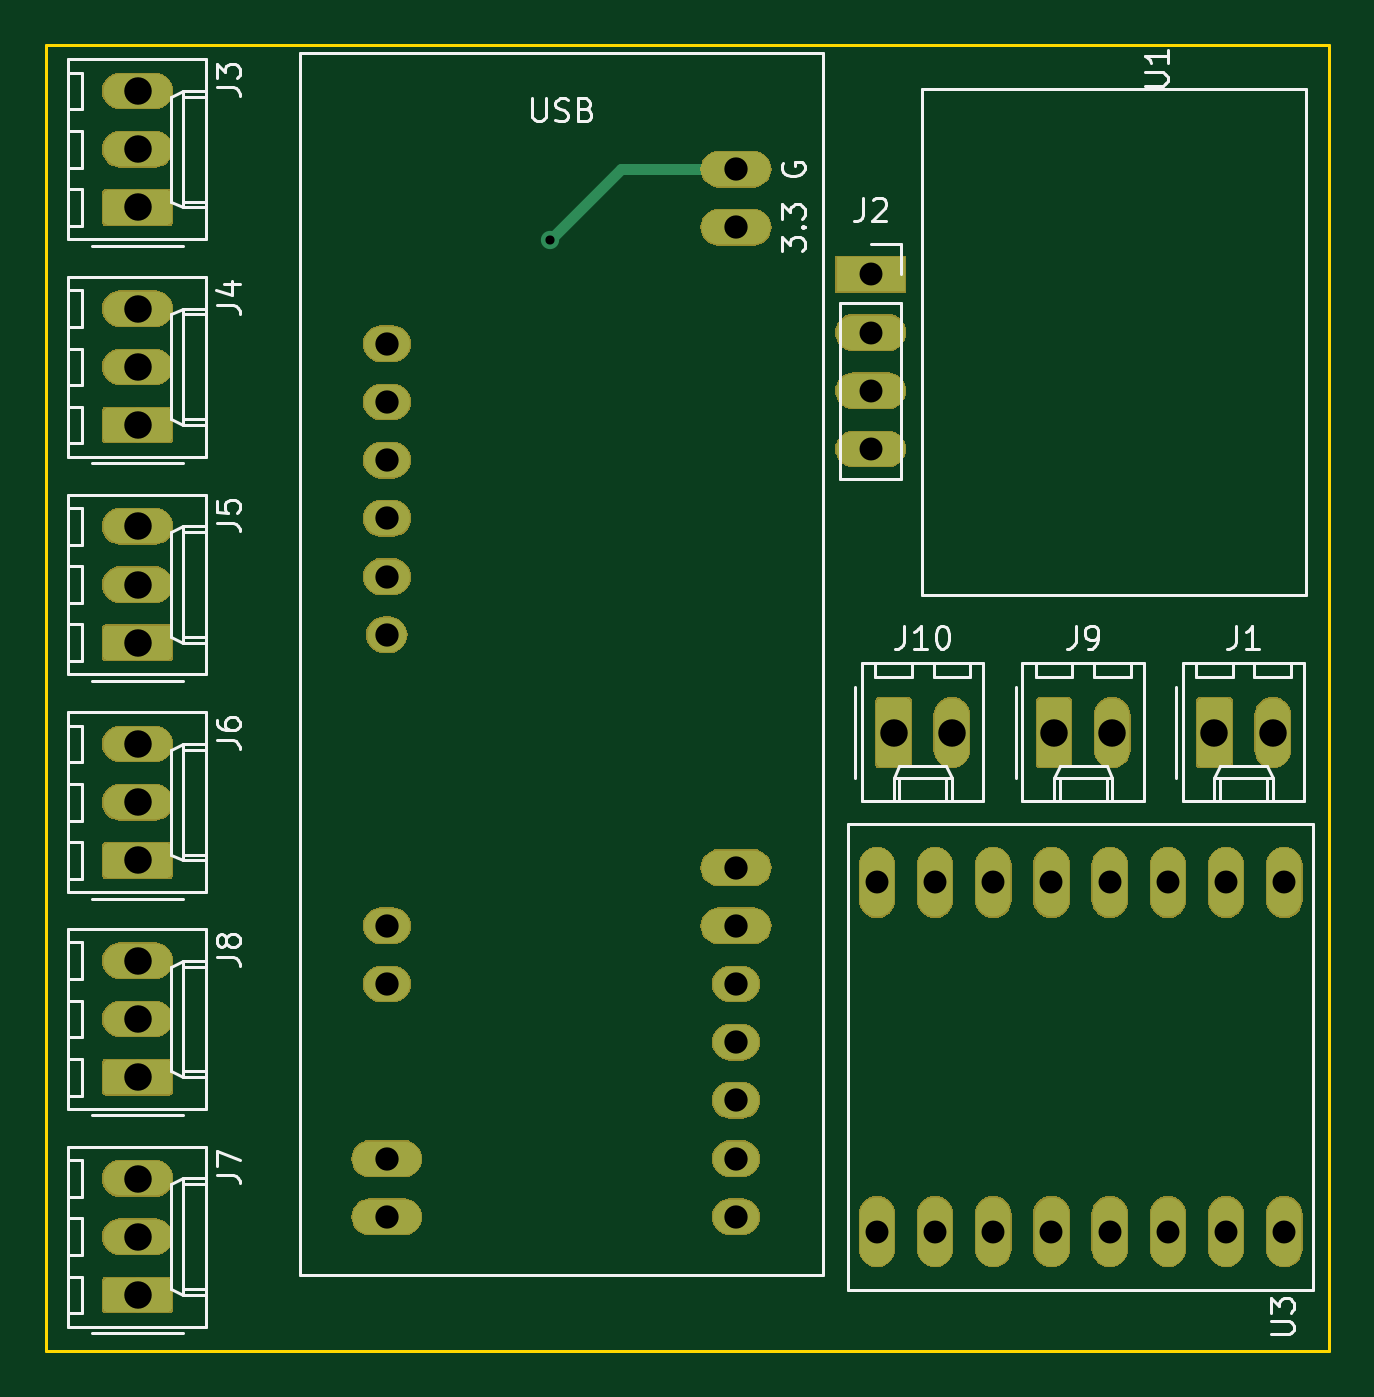
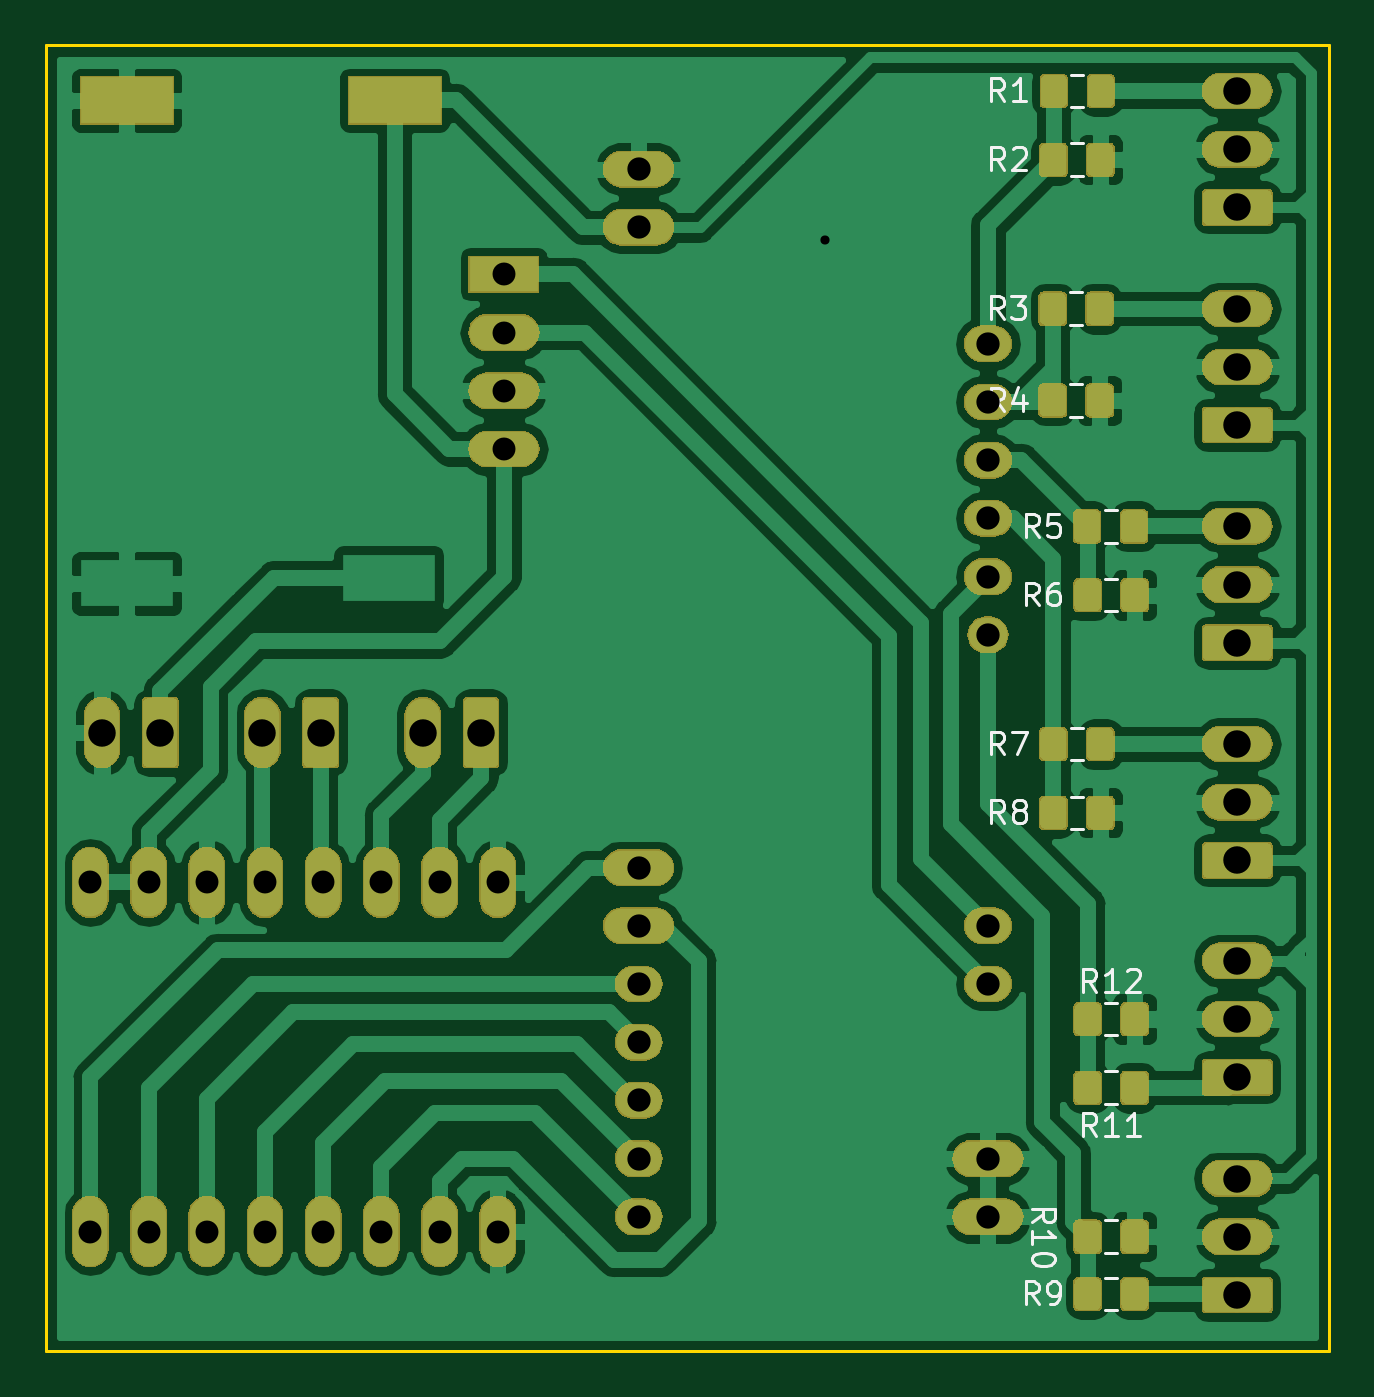
Circuit board: 11 layer files. Board 56.0 x 57.0 mm.
- bottom_copper: iceCubeNomeFeio-B.Cu.gbr (163690 bytes)
- bottom_mask: iceCubeNomeFeio-B.Mask.gbr (85176 bytes)
- paste: iceCubeNomeFeio-B.Paste.gbr (44540 bytes)
- bottom_silk: iceCubeNomeFeio-B.SilkS.gbr (11028 bytes)
- outline: iceCubeNomeFeio-Edge.Cuts.gbr (698 bytes)
- top_copper: iceCubeNomeFeio-F.Cu.gbr (22161 bytes)
- top_mask: iceCubeNomeFeio-F.Mask.gbr (61512 bytes)
- paste: iceCubeNomeFeio-F.Paste.gbr (1245 bytes)
- top_silk: iceCubeNomeFeio-F.SilkS.gbr (20562 bytes)
- drill: iceCubeNomeFeio-NPTH.drl (137 bytes)
- drill: iceCubeNomeFeio-PTH.drl (1208 bytes)

=== bottom_copper: iceCubeNomeFeio-B.Cu.gbr (163690 bytes, source omitted) ===
=== bottom_mask: iceCubeNomeFeio-B.Mask.gbr (85176 bytes, source omitted) ===
=== paste: iceCubeNomeFeio-B.Paste.gbr (44540 bytes, source omitted) ===
=== bottom_silk: iceCubeNomeFeio-B.SilkS.gbr (11028 bytes, source omitted) ===
=== outline: iceCubeNomeFeio-Edge.Cuts.gbr ===
G04 #@! TF.GenerationSoftware,KiCad,Pcbnew,5.0.2*
G04 #@! TF.CreationDate,2019-08-01T22:02:08-03:00*
G04 #@! TF.ProjectId,iceCubeNomeFeio,69636543-7562-4654-9e6f-6d654665696f,rev?*
G04 #@! TF.SameCoordinates,Original*
G04 #@! TF.FileFunction,Profile,NP*
%FSLAX46Y46*%
G04 Gerber Fmt 4.6, Leading zero omitted, Abs format (unit mm)*
G04 Created by KiCad (PCBNEW 5.0.2) date qui 01 ago 2019 22:02:08 -03*
%MOMM*%
%LPD*%
G01*
G04 APERTURE LIST*
%ADD10C,0.150000*%
G04 APERTURE END LIST*
D10*
X177000000Y-63000000D02*
X121000000Y-63000000D01*
X177000000Y-120000000D02*
X177000000Y-63000000D01*
X121000000Y-120000000D02*
X121000000Y-63000000D01*
X121000000Y-120000000D02*
X177000000Y-120000000D01*
M02*

=== top_copper: iceCubeNomeFeio-F.Cu.gbr (22161 bytes, source omitted) ===
=== top_mask: iceCubeNomeFeio-F.Mask.gbr (61512 bytes, source omitted) ===
=== paste: iceCubeNomeFeio-F.Paste.gbr ===
G04 #@! TF.GenerationSoftware,KiCad,Pcbnew,5.0.2*
G04 #@! TF.CreationDate,2019-08-01T22:02:08-03:00*
G04 #@! TF.ProjectId,iceCubeNomeFeio,69636543-7562-4654-9e6f-6d654665696f,rev?*
G04 #@! TF.SameCoordinates,Original*
G04 #@! TF.FileFunction,Paste,Top*
G04 #@! TF.FilePolarity,Positive*
%FSLAX46Y46*%
G04 Gerber Fmt 4.6, Leading zero omitted, Abs format (unit mm)*
G04 Created by KiCad (PCBNEW 5.0.2) date qui 01 ago 2019 22:02:08 -03*
%MOMM*%
%LPD*%
G01*
G04 APERTURE LIST*
%ADD10R,4.000000X2.000000*%
%ADD11C,1.524000*%
G04 APERTURE END LIST*
D10*
G04 #@! TO.C,U1*
X162030000Y-86238000D03*
X173460000Y-86492000D03*
X173460000Y-65410000D03*
X161776000Y-65410000D03*
G04 #@! TD*
D11*
G04 #@! TO.C,U2*
X151120000Y-65870000D03*
X151120000Y-73490000D03*
X151120000Y-76030000D03*
X151120000Y-78570000D03*
X151120000Y-81110000D03*
X151120000Y-83650000D03*
X151120000Y-86190000D03*
X151120000Y-88730000D03*
X151120000Y-91270000D03*
X151120000Y-93810000D03*
X151120000Y-96350000D03*
X135880000Y-109050000D03*
X135880000Y-106510000D03*
X135880000Y-98890000D03*
X135880000Y-96350000D03*
X135880000Y-93810000D03*
X135880000Y-91270000D03*
X135880000Y-73490000D03*
X135880000Y-70950000D03*
X135880000Y-68410000D03*
X135880000Y-65870000D03*
G04 #@! TD*
M02*

=== top_silk: iceCubeNomeFeio-F.SilkS.gbr (20562 bytes, source omitted) ===
=== drill: iceCubeNomeFeio-NPTH.drl ===
M48
;DRILL file {KiCad 5.0.2} date qui 01 ago 2019 22:01:55 -03
;FORMAT={-:-/ absolute / inch / decimal}
FMAT,2
INCH,TZ
%
G90
G05
T0
M30

=== drill: iceCubeNomeFeio-PTH.drl ===
M48
;DRILL file {KiCad 5.0.2} date qui 01 ago 2019 22:01:55 -03
;FORMAT={-:-/ absolute / inch / decimal}
FMAT,2
INCH,TZ
T1C0.0157
T2C0.0394
T3C0.0400
T4C0.0472
%
G90
G05
T1
X5.6299Y-2.815
T2
X6.1811Y-2.874
X6.1811Y-2.974
X6.1811Y-3.074
X6.1811Y-3.174
X6.1917Y-3.9189
X6.1917Y-4.5189
X6.2917Y-3.9189
X6.2917Y-4.5189
X6.3917Y-3.9189
X6.3917Y-4.5189
X6.4917Y-3.9189
X6.4917Y-4.5189
X6.5917Y-3.9189
X6.5917Y-4.5189
X6.6917Y-3.9189
X6.6917Y-4.5189
X6.7917Y-3.9189
X6.7917Y-4.5189
X6.8917Y-3.9189
X6.8917Y-4.5189
T3
X5.3496Y-2.9933
X5.3496Y-3.0933
X5.3496Y-3.1933
X5.3496Y-3.2933
X5.3496Y-3.3933
X5.3496Y-3.4933
X5.3496Y-3.9933
X5.3496Y-4.0933
X5.3496Y-4.3933
X5.3496Y-4.4933
X5.9496Y-2.6933
X5.9496Y-2.7933
X5.9496Y-3.8933
X5.9496Y-3.9933
X5.9496Y-4.0933
X5.9496Y-4.1933
X5.9496Y-4.2933
X5.9496Y-4.3933
X5.9496Y-4.4933
T4
X6.7717Y-3.6614
X6.8717Y-3.6614
X4.9213Y-2.9331
X4.9213Y-3.0331
X4.9213Y-3.1331
X4.9213Y-2.5591
X4.9213Y-2.6591
X4.9213Y-2.7591
X4.9213Y-4.4276
X4.9213Y-4.5276
X4.9213Y-4.6276
X4.9213Y-4.0535
X4.9213Y-4.1535
X4.9213Y-4.2535
X4.9213Y-3.3071
X4.9213Y-3.4071
X4.9213Y-3.5071
X6.4961Y-3.6614
X6.5961Y-3.6614
X6.2205Y-3.6614
X6.3205Y-3.6614
X4.9213Y-3.6811
X4.9213Y-3.7811
X4.9213Y-3.8811
T0
M30

